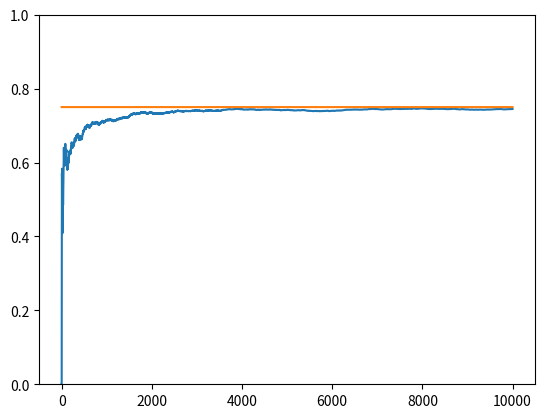

This chart was generated by the following Python code:
import matplotlib.pyplot as plt
import numpy as np

NUM_TRIALS = 10000
EPS = 0.1
MACHINE_PROBABILITIES = [0.2, 0.5, 0.75]


class Machine:
    def __init__(self, p):
        self.p = p
        self.p_estimated_mean = 0.0
        self.N = 0.0  # number of tests tried or pulled so far

    def pull(self):
        random_num = np.random.random()  # [0.0, 1.0)
        return random_num < self.p

    def update(self, x):  # x = 0 or 1
        self.N += 1.0
        self.p_estimated_mean = ((self.N - 1) * self.p_estimated_mean + x) / self.N


def ucb(mean, N, nj):
    return mean + np.sqrt(2 * (np.log(N) / nj))


def run_experiment():
    machines = [Machine(p) for p in MACHINE_PROBABILITIES]
    rewards = np.empty(NUM_TRIALS)
    total_plays = 0

    # initially play each machine once
    for machine in machines:
        x = machine.pull()
        total_plays += 1
        machine.update(x)

    for i in range(NUM_TRIALS):
        j = np.argmax([ucb(machine.p_estimated_mean, total_plays, machine.N) for machine in machines])
        j_machine = machines[j]
        x = j_machine.pull()
        total_plays += 1
        j_machine.update(x)

        # for the plot
        rewards[i] = x

    print(f"original machine probabilities: {MACHINE_PROBABILITIES}")
    for i, m in enumerate(machines):
        print(f"mean estimate for machine {i}: {m.p_estimated_mean}")

    print("total reward earned: ", rewards.sum())
    print("overall win rate: ", rewards.sum() / NUM_TRIALS)
    print(f"number of times each machine selected {[m.N for m in machines]}")

    # plot the result
    cumulative_rewards = np.cumsum(rewards)
    win_rates = cumulative_rewards / (np.arange(NUM_TRIALS) + 1)
    plt.ylim([0, 1])
    plt.plot(win_rates)
    plt.plot(np.ones(NUM_TRIALS) * np.max(MACHINE_PROBABILITIES))
    plt.show()


if __name__ == '__main__':
    run_experiment()
